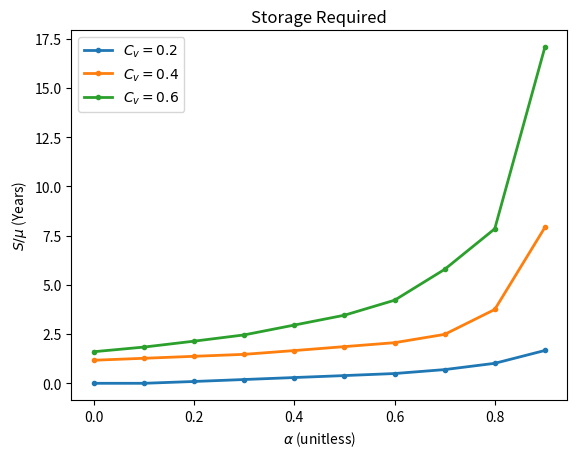

Recreate this plot in Python.
import numpy as np 
import matplotlib.pyplot as plt

# function from last class
def sequent_peak(R, Q):
  T = len(Q)
  K = np.zeros(T+1)
  for t in range(T):
    K[t+1] = max(R[t] - Q[t] + K[t], 0)
  return np.max(K)

mu = 1 # average annual flow (should not matter)
N = 100000 # streamflow sample size - arbitrary large number
alphas = np.arange(0.0, 1.0, 0.1) # demand normalized by average inflow
Ks = np.zeros(len(alphas))

for sigma in mu*np.array([0.2, 0.4, 0.6]):
  inflows = np.random.normal(mu, sigma, size=N)

  for i,alpha in enumerate(alphas):
    demand = alpha * mu * np.ones(N,)
    Ks[i] = sequent_peak(demand, inflows) / mu

  plt.plot(alphas, Ks, '.-', linewidth=2)

plt.title('Storage Required')
plt.ylabel(r'$S / \mu$ (Years)') # TeX in $_$
plt.xlabel(r'$\alpha$ (unitless)')
plt.legend([r'$C_v = 0.2$', r'$C_v = 0.4$', r'$C_v = 0.6$'])
plt.show()
